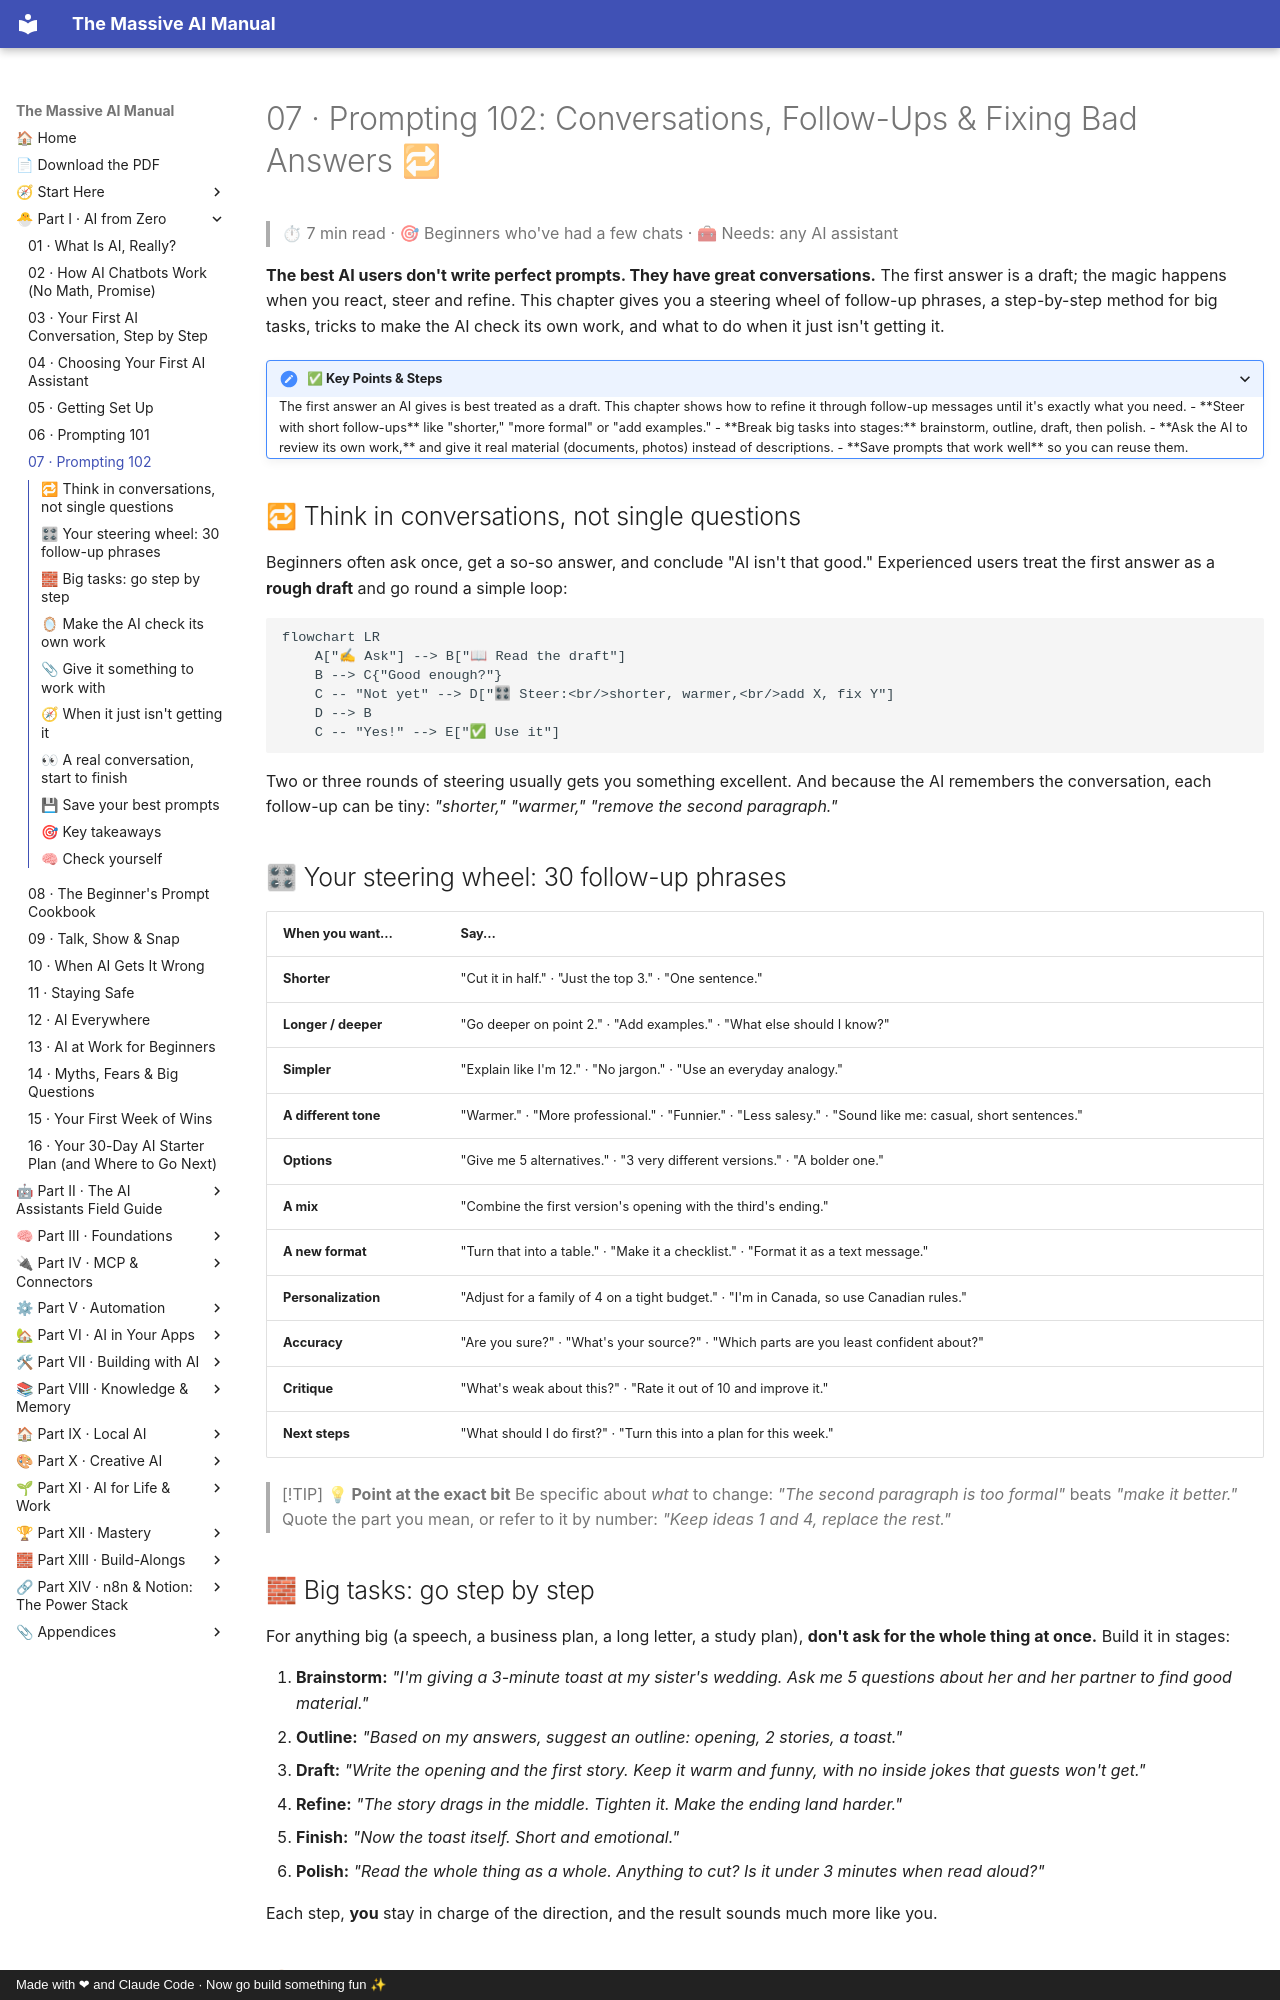

repository: Axmann8/AI_For_Advanced_Beginners · page: part-1-ai-from-zero/07-prompting-102/index.html · generator: mkdocs · copyright: Made with ❤ and Claude Code · Now go build something fun ✨

# 07 · Prompting 102: Conversations, Follow-Ups & Fixing Bad Answers 🔁

> ⏱ 7 min read · 🎯 Beginners who've had a few chats · 🧰 Needs: any AI assistant

**The best AI users don't write perfect prompts. They have great conversations.** The first answer is a draft; the
magic happens when you react, steer and refine. This chapter gives you a steering wheel of follow-up phrases, a
step-by-step method for big tasks, tricks to make the AI check its own work, and what to do when it just isn't
getting it.

<details class="keypoints" open>
<summary>✅ Key Points & Steps</summary>

The first answer an AI gives is best treated as a draft. This chapter shows how to refine it through follow-up messages until it's exactly what you need.

- **Steer with short follow-ups** like "shorter," "more formal" or "add examples."
- **Break big tasks into stages:** brainstorm, outline, draft, then polish.
- **Ask the AI to review its own work,** and give it real material (documents, photos) instead of descriptions.
- **Save prompts that work well** so you can reuse them.

</details>

<!-- in-this-chapter -->

## 🔁 Think in conversations, not single questions

Beginners often ask once, get a so-so answer, and conclude "AI isn't that good." Experienced users treat the first
answer as a **rough draft** and go round a simple loop:

```mermaid
flowchart LR
    A["✍ Ask"] --> B["📖 Read the draft"]
    B --> C{"Good enough?"}
    C -- "Not yet" --> D["🎛 Steer:<br/>shorter, warmer,<br/>add X, fix Y"]
    D --> B
    C -- "Yes!" --> E["✅ Use it"]
```

Two or three rounds of steering usually gets you something excellent. And because the AI remembers the conversation,
each follow-up can be tiny: *"shorter,"* *"warmer,"* *"remove the second paragraph."*

## 🎛 Your steering wheel: 30 follow-up phrases

| When you want… | Say… |
|---|---|
| **Shorter** | "Cut it in half." · "Just the top 3." · "One sentence." |
| **Longer / deeper** | "Go deeper on point 2." · "Add examples." · "What else should I know?" |
| **Simpler** | "Explain like I'm 12." · "No jargon." · "Use an everyday analogy." |
| **A different tone** | "Warmer." · "More professional." · "Funnier." · "Less salesy." · "Sound like me: casual, short sentences." |
| **Options** | "Give me 5 alternatives." · "3 very different versions." · "A bolder one." |
| **A mix** | "Combine the first version's opening with the third's ending." |
| **A new format** | "Turn that into a table." · "Make it a checklist." · "Format it as a text message." |
| **Personalization** | "Adjust for a family of 4 on a tight budget." · "I'm in Canada, so use Canadian rules." |
| **Accuracy** | "Are you sure?" · "What's your source?" · "Which parts are you least confident about?" |
| **Critique** | "What's weak about this?" · "Rate it out of 10 and improve it." |
| **Next steps** | "What should I do first?" · "Turn this into a plan for this week." |

> [!TIP]
> **💡 Point at the exact bit**
> Be specific about *what* to change: *"The second paragraph is too formal"* beats *"make it better."* Quote the part
> you mean, or refer to it by number: *"Keep ideas 1 and 4, replace the rest."*
